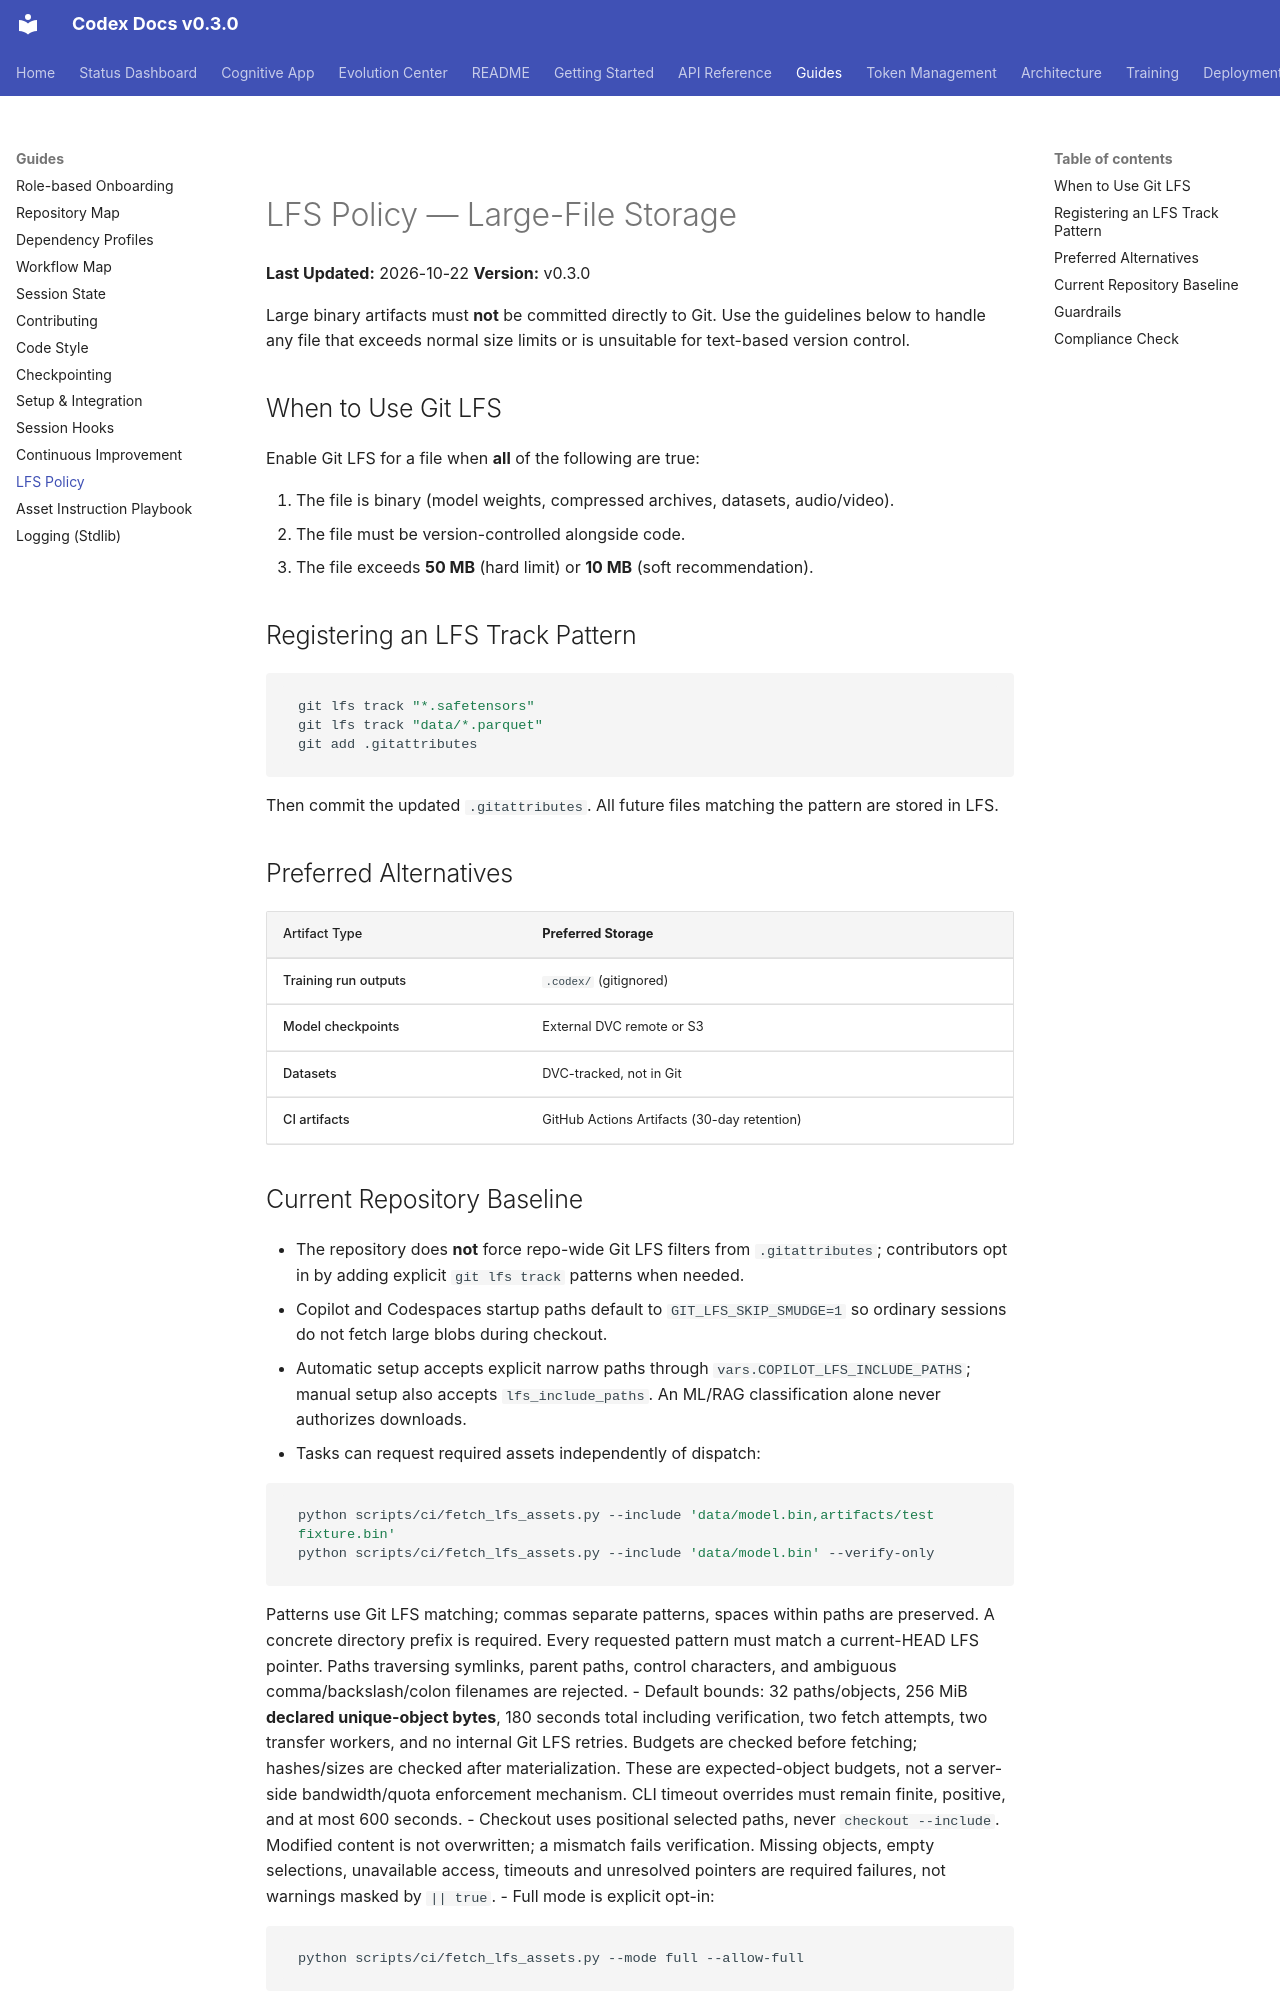

repository: Aries-Serpent/_codex_ · page: guides/lfs_policy/index.html · generator: mkdocs

# LFS Policy — Large-File Storage
**Last Updated:** 2026-10-22
**Version:** v0.3.0

Large binary artifacts must **not** be committed directly to Git. Use the guidelines below to handle any file that exceeds normal size limits or is unsuitable for text-based version control.

## When to Use Git LFS

Enable Git LFS for a file when **all** of the following are true:

1. The file is binary (model weights, compressed archives, datasets, audio/video).
2. The file must be version-controlled alongside code.
3. The file exceeds **50 MB** (hard limit) or **10 MB** (soft recommendation).

## Registering an LFS Track Pattern

```bash
git lfs track "*.safetensors"
git lfs track "data/*.parquet"
git add .gitattributes
```

Then commit the updated `.gitattributes`. All future files matching the pattern are stored in LFS.

## Preferred Alternatives

| Artifact Type | Preferred Storage |
|---------------|-------------------|
| Training run outputs | `.codex/` (gitignored) |
| Model checkpoints | External DVC remote or S3 |
| Datasets | DVC-tracked, not in Git |
| CI artifacts | GitHub Actions Artifacts (30-day retention) |
